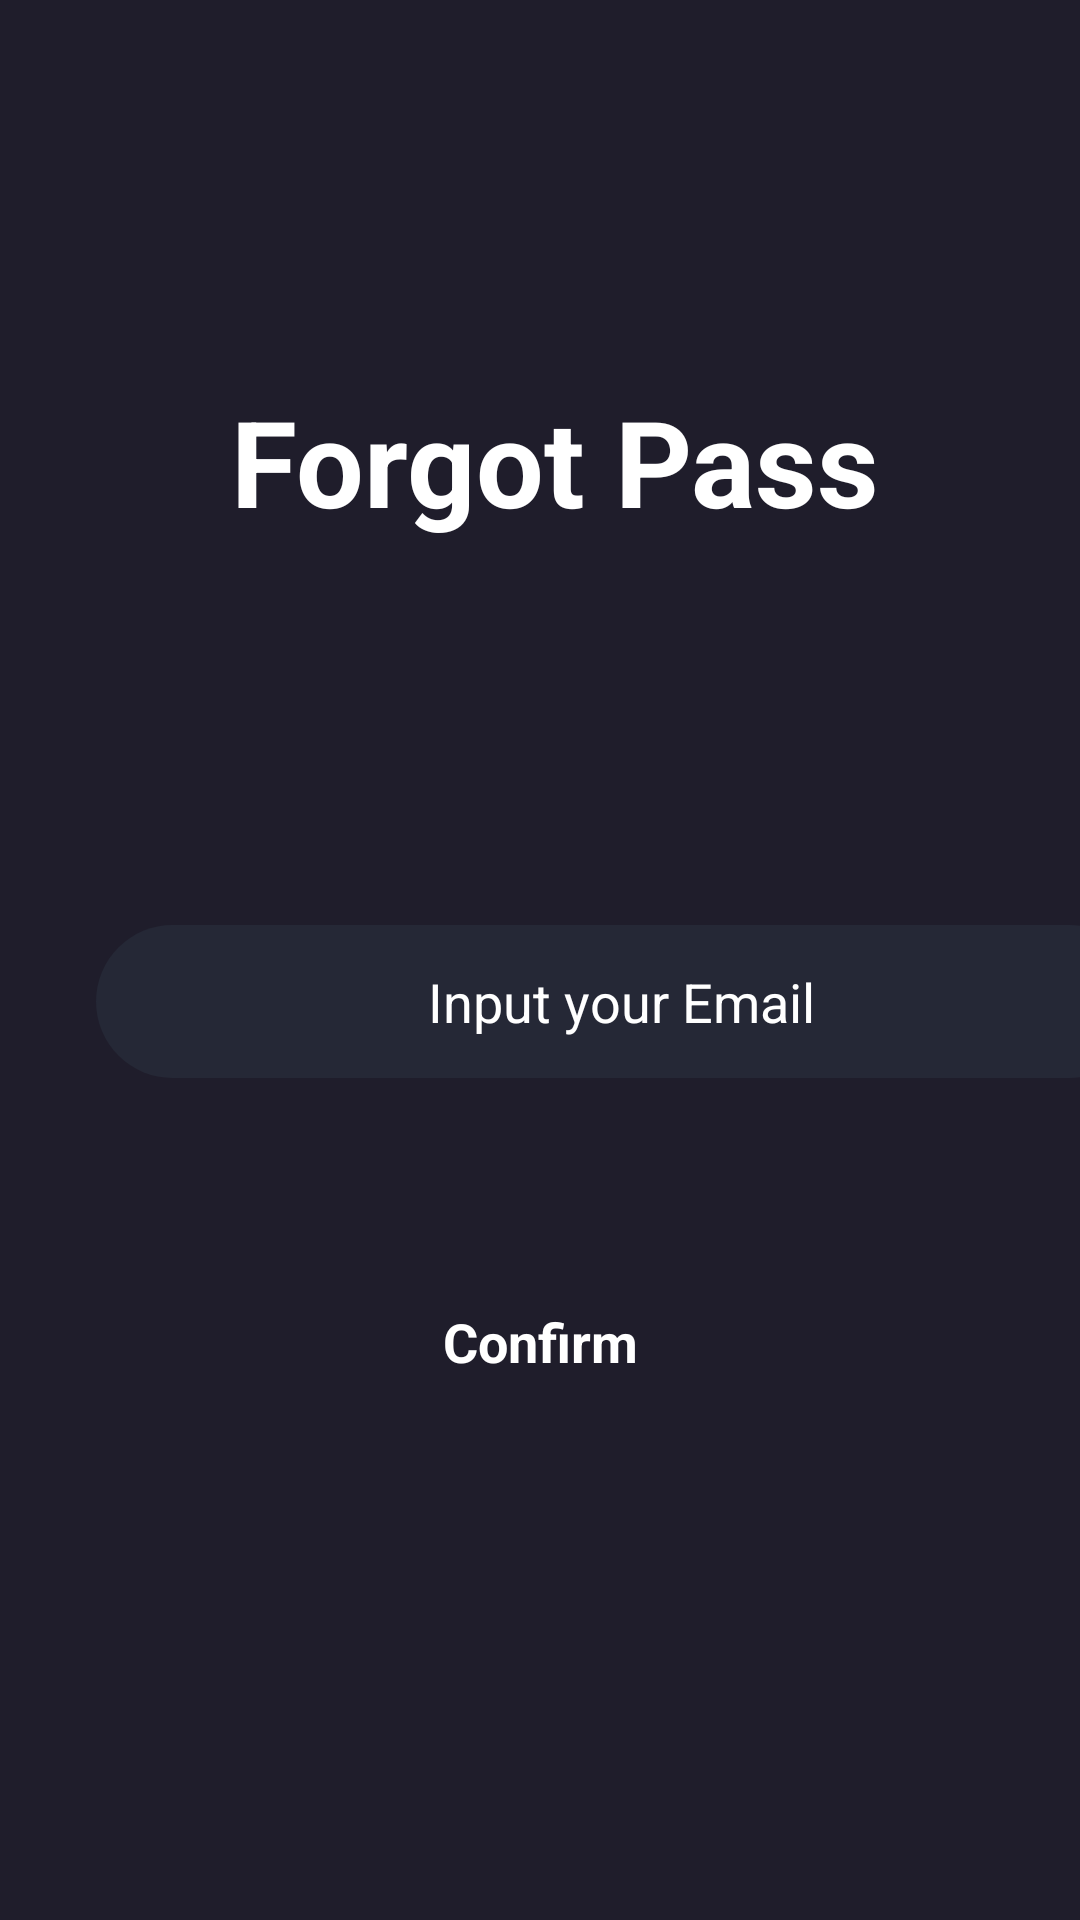

The Android layout XML behind this screen, and the referenced resources:
<!-- AndroidManifest.xml: application theme Theme.MovieFilmApp -->
<!-- res/layout/activity_forgot_pass.xml -->
<?xml version="1.0" encoding="utf-8"?>
<androidx.constraintlayout.widget.ConstraintLayout xmlns:android="http://schemas.android.com/apk/res/android"
    xmlns:app="http://schemas.android.com/apk/res-auto"
    xmlns:tools="http://schemas.android.com/tools"
    android:layout_width="match_parent"
    android:layout_height="match_parent"
    android:background="@color/main_color"
    android:focusable="true"
    android:focusableInTouchMode="true"
    tools:context=".Activities.ForgotPassActivity">

    <ScrollView
        android:id="@+id/scrollView2"
        android:layout_width="0dp"
        android:layout_height="0dp"
        app:layout_constraintBottom_toBottomOf="parent"
        app:layout_constraintEnd_toEndOf="parent"
        app:layout_constraintHorizontal_bias="0.0"
        app:layout_constraintStart_toStartOf="parent"
        app:layout_constraintTop_toTopOf="parent"
        app:layout_constraintVertical_bias="1.0">

        <LinearLayout
            android:layout_width="match_parent"
            android:layout_height="wrap_content"
            android:orientation="vertical">


            <ImageButton
                android:id="@+id/imageButtonBack"
                android:layout_width="49dp"
                android:layout_height="47dp"
                android:background="@color/main_color"
                android:contentDescription="back"
                app:srcCompat="@drawable/back" />

            <TextView
                android:id="@+id/textView"
                android:layout_width="270dp"
                android:layout_height="wrap_content"
                android:layout_gravity="center"
                android:layout_marginStart="32dp"
                android:layout_marginTop="80dp"
                android:text="Forgot Pass"
                android:textColor="@color/white"
                android:textSize="40dp"
                android:textStyle="bold" />

            <EditText
                android:id="@+id/editTextForgot"
                android:layout_width="350dp"
                android:layout_height="51dp"
                android:layout_marginStart="32dp"
                android:layout_marginTop="128dp"
                android:layout_marginEnd="32dp"
                android:background="@drawable/edittext_background"
                android:ems="10"
                android:hint="Input your Email"
                android:inputType="text"
                android:textAlignment="center"
                android:textColor="@color/white"
                android:textColorHint="@color/white" />

            <androidx.appcompat.widget.AppCompatButton
                android:id="@+id/confirm2Btn"
                style="@android:style/Widget.Button"
                android:layout_width="match_parent"
                android:layout_height="wrap_content"
                android:layout_marginStart="32dp"
                android:layout_marginTop="64dp"
                android:layout_marginEnd="32dp"
                android:background="@drawable/orange_button_background"
                android:text="Confirm"
                android:textColor="@color/white"
                android:textSize="18sp"
                android:textStyle="bold" />

        </LinearLayout>
    </ScrollView>
</androidx.constraintlayout.widget.ConstraintLayout>
<!-- resources referenced by this layout -->
<resources>
  <color name="main_color">#1F1D2B</color>
  <color name="white">#FFFFFFFF</color>
  <!-- drawable edittext_background (drawable) -->
  <?xml version="1.0" encoding="utf-8"?>
  <selector xmlns:android="http://schemas.android.com/apk/res/android">
  <item>
      <shape android:shape="rectangle">
          <solid android:color="@color/dark_blue"/>
          <corners android:radius="50sp"/>
      </shape>
  2
  </item>
  </selector>
  <style name="Theme.MovieFilmApp" parent="Base.Theme.MovieFilmApp" />
  <color name="dark_blue">#252836</color>
  <style name="Base.Theme.MovieFilmApp" parent="Theme.MaterialComponents.DayNight.NoActionBar">
          
          <item name="colorPrimary">@color/lavender</item>
          <item name="colorPrimaryVariant">@color/lavender</item>
  
          <item name="colorPrimaryDark">@color/main_color</item>
      </style>
  <color name="lavender">#686970</color>
</resources>
